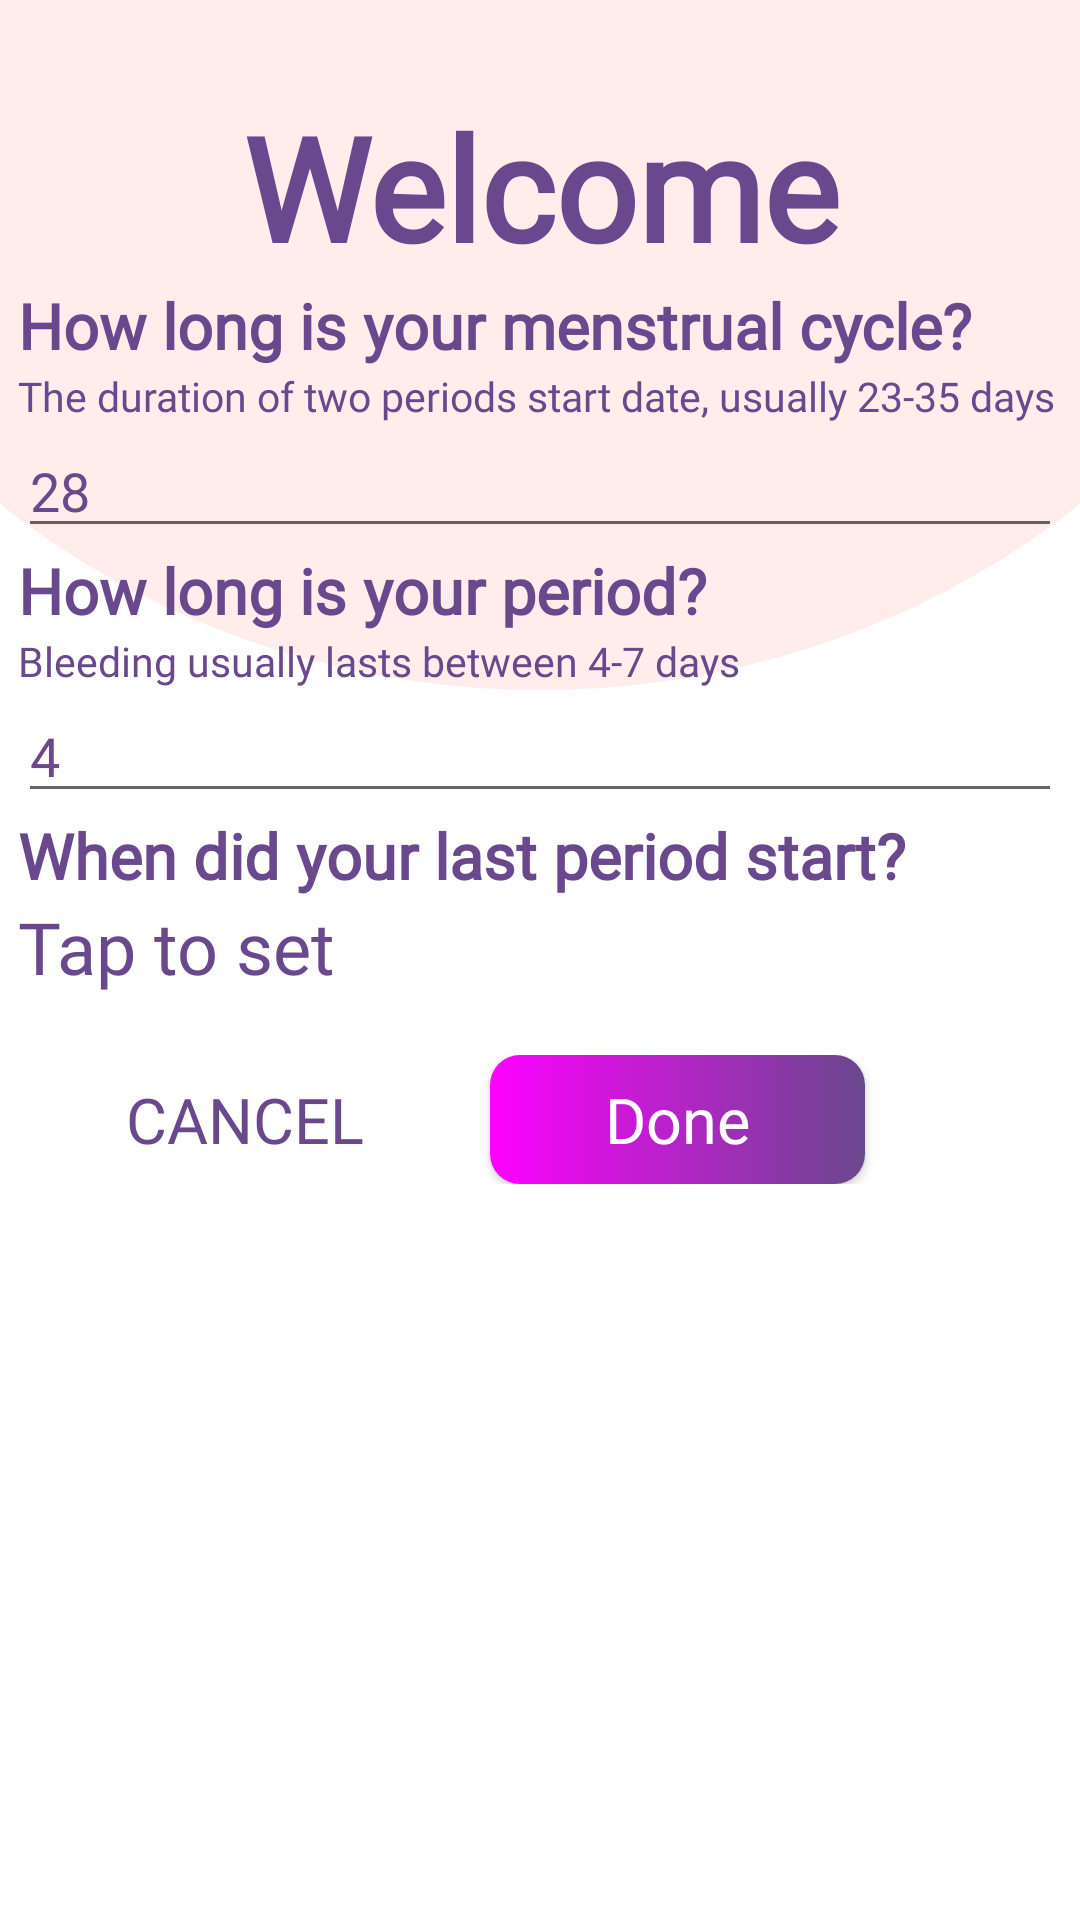

Here is an Android app screen rendered from its layout file. Give the layout XML and the strings, colors and styles it references.
<!-- AndroidManifest.xml: application theme Theme.Aveta -->
<!-- res/layout/fragment_welcome.xml -->
<?xml version="1.0" encoding="utf-8"?>
<LinearLayout xmlns:android="http://schemas.android.com/apk/res/android"
    xmlns:tools="http://schemas.android.com/tools"
    android:layout_width="match_parent"
    android:layout_height="match_parent"
    xmlns:app="http://schemas.android.com/apk/res-auto"
    android:background="@drawable/curved_top_fade"
    android:orientation="vertical"
    tools:context=".Welcome">
    <TextView
        android:layout_width="match_parent"
        android:layout_height="wrap_content"
        android:text="Welcome"
        android:textColor="#69488D"
        android:gravity="center"
        android:layout_marginTop="30sp"
        android:fontFamily="@font/poppins"
        android:textSize="48dp"
        android:textStyle="bold"

        />

    <TextView
        android:layout_width="match_parent"
        android:layout_height="wrap_content"
        android:text="How long is your menstrual cycle?"
        android:textSize="21sp"
        android:fontFamily="@font/poppins"
        android:textStyle="bold"
        android:layout_marginLeft="6dp"
        android:layout_marginRight="6dp"
        android:textColor="#69488D"
        />

    <TextView
        android:layout_width="match_parent"
        android:layout_height="wrap_content"
        android:text="The duration of two periods start date, usually 23-35 days"
        android:textSize="13.5dp"
        android:layout_marginLeft="6dp"
        android:layout_marginRight="6dp"

        android:fontFamily="@font/poppins"
        android:textColor="#69488D"
        />

        <EditText
            android:layout_width="match_parent"
            android:layout_height="wrap_content"
            android:hint="28"
            android:layout_marginLeft="6dp"
            android:layout_marginRight="6dp"
            android:textColorHint="#69488D"
            android:fontFamily="@font/poppins"
            android:inputType="number"
            />
    <TextView
        android:layout_width="match_parent"
        android:layout_height="wrap_content"
        android:text="How long is your period?"
        android:textSize="21sp"
        android:fontFamily="@font/poppins"
        android:textStyle="bold"
        android:textColor="#69488D"
        android:layout_marginLeft="6dp"
        android:layout_marginRight="6dp"
        />

    <TextView
        android:layout_width="match_parent"
        android:layout_height="wrap_content"
        android:text="Bleeding usually lasts between 4-7 days"
        android:textSize="13.5dp"
        android:fontFamily="@font/poppins"
        android:textColor="#69488D"
        android:layout_marginLeft="6dp"
        android:layout_marginRight="6dp"
        />

    <EditText
        android:layout_width="match_parent"
        android:layout_height="wrap_content"
        android:hint="4"
        android:layout_marginLeft="6dp"
        android:layout_marginRight="6dp"
        android:textColorHint="#69488D"
        android:fontFamily="@font/poppins"
        android:inputType="number"
        />

    <TextView
        android:layout_width="match_parent"
        android:layout_height="wrap_content"
        android:text="When did your last period start?"
        android:textSize="21sp"
        android:fontFamily="@font/poppins"
        android:textStyle="bold"
        android:textColor="#69488D"
        android:layout_marginLeft="6dp"
        android:layout_marginRight="6dp"
        />





    <TextView
        android:layout_width="match_parent"
        android:layout_height="wrap_content"
        android:id="@+id/tapToSet"
        android:hint="Tap to set"
        android:textSize="24sp"
        android:textColorHint="#69488D"
        android:fontFamily="@font/poppins"
        android:inputType="number"
        android:layout_marginLeft="6dp"
        android:layout_marginRight="6dp"
        />


    <androidx.constraintlayout.widget.ConstraintLayout
        android:layout_width="match_parent"
        android:layout_height="wrap_content"
        android:gravity="center"
        android:layout_marginTop="20dp"
        android:orientation="horizontal">

        <TextView
            android:layout_width="wrap_content"
            android:layout_height="match_parent"
            android:textSize="21sp"
            android:fontFamily="@font/poppins"
            android:text="CANCEL"
            android:textColor="@color/c2"
            app:layout_constraintBaseline_toTopOf="parent"
            app:layout_constraintBottom_toBottomOf="parent"


            app:layout_constraintEnd_toEndOf="parent"
            app:layout_constraintEnd_toStartOf="@+id/cardViewDone"
            app:layout_constraintHorizontal_bias="0.5"
            app:layout_constraintStart_toStartOf="parent"
            app:layout_constraintTop_toTopOf="parent" />

        <androidx.cardview.widget.CardView
            android:id="@+id/cardViewDone"
            android:layout_width="125dp"
            android:layout_height="43dp"

            app:cardCornerRadius="10dp"
            app:layout_constraintBottom_toBottomOf="parent"
            app:layout_constraintEnd_toEndOf="parent"


            app:layout_constraintHorizontal_bias="0.695"
            app:layout_constraintStart_toStartOf="parent"
            app:layout_constraintTop_toTopOf="parent"
            app:layout_constraintVertical_bias="0.0">
            <LinearLayout
                android:layout_width="match_parent"
                android:layout_height="match_parent"

                android:background="@drawable/gradient_background_1"
                >

            </LinearLayout>
            <TextView
                android:layout_width="match_parent"
                android:layout_height="match_parent"
                android:fontFamily="@font/poppins"
                android:gravity="center"
                android:text="Done"
                android:textColor="@color/white"
                android:textSize="21sp"
            />


        </androidx.cardview.widget.CardView>

    </androidx.constraintlayout.widget.ConstraintLayout>

</LinearLayout>
<!-- resources referenced by this layout -->
<resources>
  <color name="c2">#69488D</color>
  <color name="white">#FFFFFFFF</color>
  <!-- drawable curved_top_fade (drawable) -->
  <?xml version="1.0" encoding="utf-8"?>
  <layer-list xmlns:android="http://schemas.android.com/apk/res/android"
      android:shape="rectangle">
     <item>
        <shape
            android:shape="rectangle"
            >
           <solid android:color="@color/white"/>
        </shape>
     </item>
     <item android:bottom="410dp"
         android:left="-100dp"
         android:right="-100dp"
         android:top="-300dp"
         >
        <shape android:shape="oval">
           <solid android:color="#FFEDEB"/>
        </shape>
  
     </item>
  
  
  
  
  </layer-list>
  <!-- drawable gradient_background_1 (drawable) -->
  <?xml version="1.0" encoding="utf-8"?>
  <shape xmlns:android="http://schemas.android.com/apk/res/android"
      android:shape="rectangle">
      <gradient android:startColor="#FF00FF"
          android:endColor="#69488D"
          />
  
  
  
  </shape>
  <style name="Theme.Aveta" parent="Theme.MaterialComponents.DayNight.NoActionBar">
          
          <item name="colorPrimary">@color/purple_500</item>
          <item name="colorPrimaryVariant">@color/purple_700</item>
          <item name="color">@color/c1</item>
  
          <item name="colorOnPrimary">@color/white</item>
  
          
          <item name="colorSecondary">@color/teal_200</item>
          <item name="colorSecondaryVariant">@color/teal_700</item>
          <item name="colorOnSecondary">@color/black</item>
          
          <item name="android:statusBarColor" tools:targetApi="l">?attr/color</item>
          <item name="android:navigationBarColor">@color/c2</item>
  
  
  
  
      </style>
  <color name="purple_500">#FF6200EE</color>
  <color name="purple_700">#FF3700B3</color>
  <color name="c1">#FF00FF</color>
  <color name="teal_200">#FF03DAC5</color>
  <color name="teal_700">#FF018786</color>
  <color name="black">#FF000000</color>
</resources>
